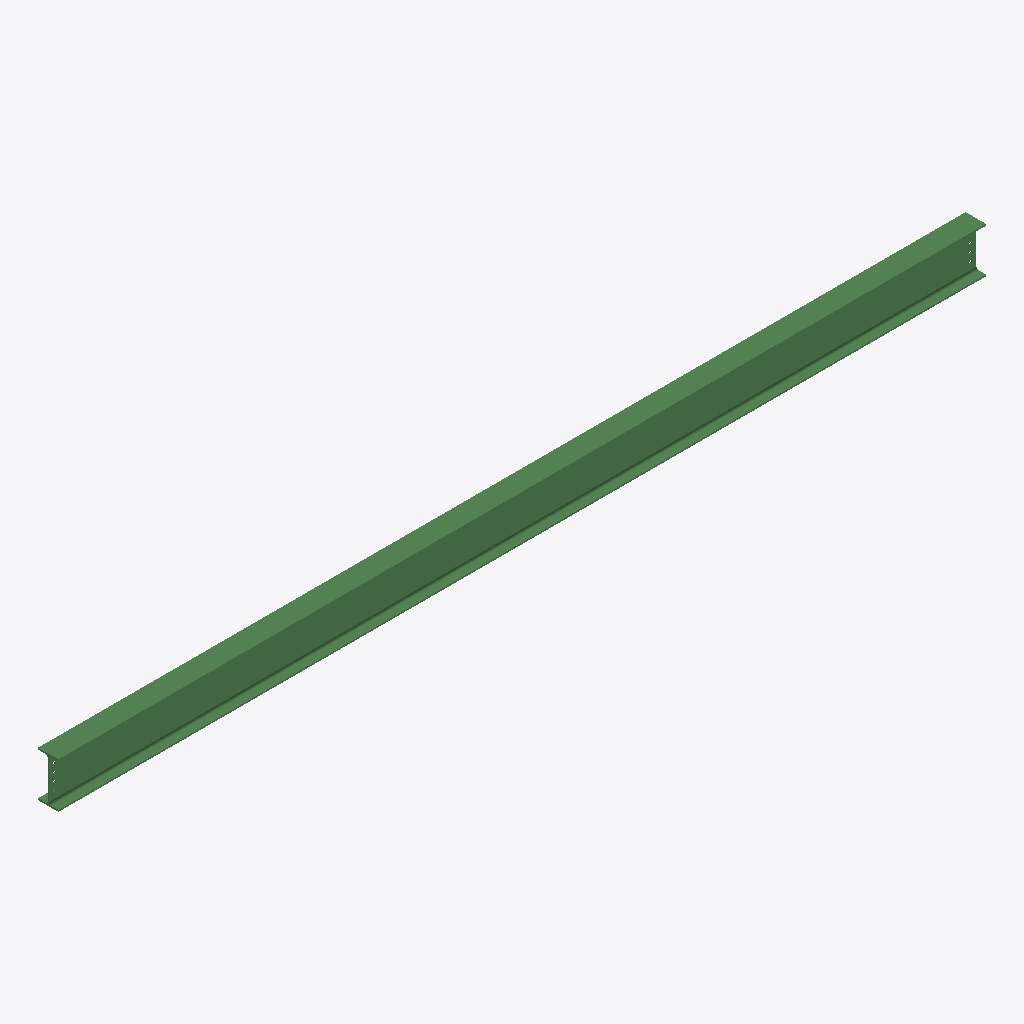
Isometric view of an IFC building model (IFC-SPF (STEP), schema IFC2X3, length unit millimetre), seen from the south-west, elements coloured by IFC class: 1 beam (green).
Extent 8.2 m × 0.2 m × 0.4 m (x, y, z). Storeys (1): Undefined at 0.00 m. Elements (1): 1 IfcBeam.

HEADER;
FILE_DESCRIPTION(('ViewDefinition[AISC_Steel_Detailing]','Option [BaseQuantities:Off]','Option [GridExport:On]','Option [Assemblies:Off]','Option [Bolts:On]','Option [Rebars:On]','Option [PourObjects:Off]','Option [Welds:On]','Option [SurfaceTreatments:On]','Option [LocationBy:0]','Option [ViewColors:Off]','Option [SectionedSpine:Off]','[2 more]'),'2;1');
FILE_NAME('b_1206_Qty_2.ifc','2026-05-16T11:53:15',('GIOVANNIPC\\gcorrea'),('Structural Designer'),'IFC Database version: Work','Tekla Structures 2020 Service Pack 5, IFC Export','');
FILE_SCHEMA(('IFC2X3'));
ENDSEC;
DATA;
#37=IFCPROJECT('2G7ZFDNE16yBDU14FA92Me',#5,'Proyecto',$,$,$,$,(#11),#36);
#39=IFCSITE('2xvEzEinjBTea80yOTcujY',#5,'Obra',$,$,#38,$,$,.ELEMENT.,$,$,$,$,$);
#41=IFCBUILDING('29i2R7CVr2NfAeDSymclJL',#5,'Undefined',$,$,#40,$,$,.ELEMENT.,$,$,$);
#43=IFCBUILDINGSTOREY('29hdEUCErFze9E_VIAceOd',#5,'Undefined',$,$,#42,$,$,.ELEMENT.,0.0);
#69=IFCBEAM('0jBhhTGcvFbBAHAsKByCQQ',#44,'BEAM','IPE400','IPE400',#47,#68,'ID2d2ebadd-426e-4f94-b291-2b650bf0c69a');
ENDSEC;
